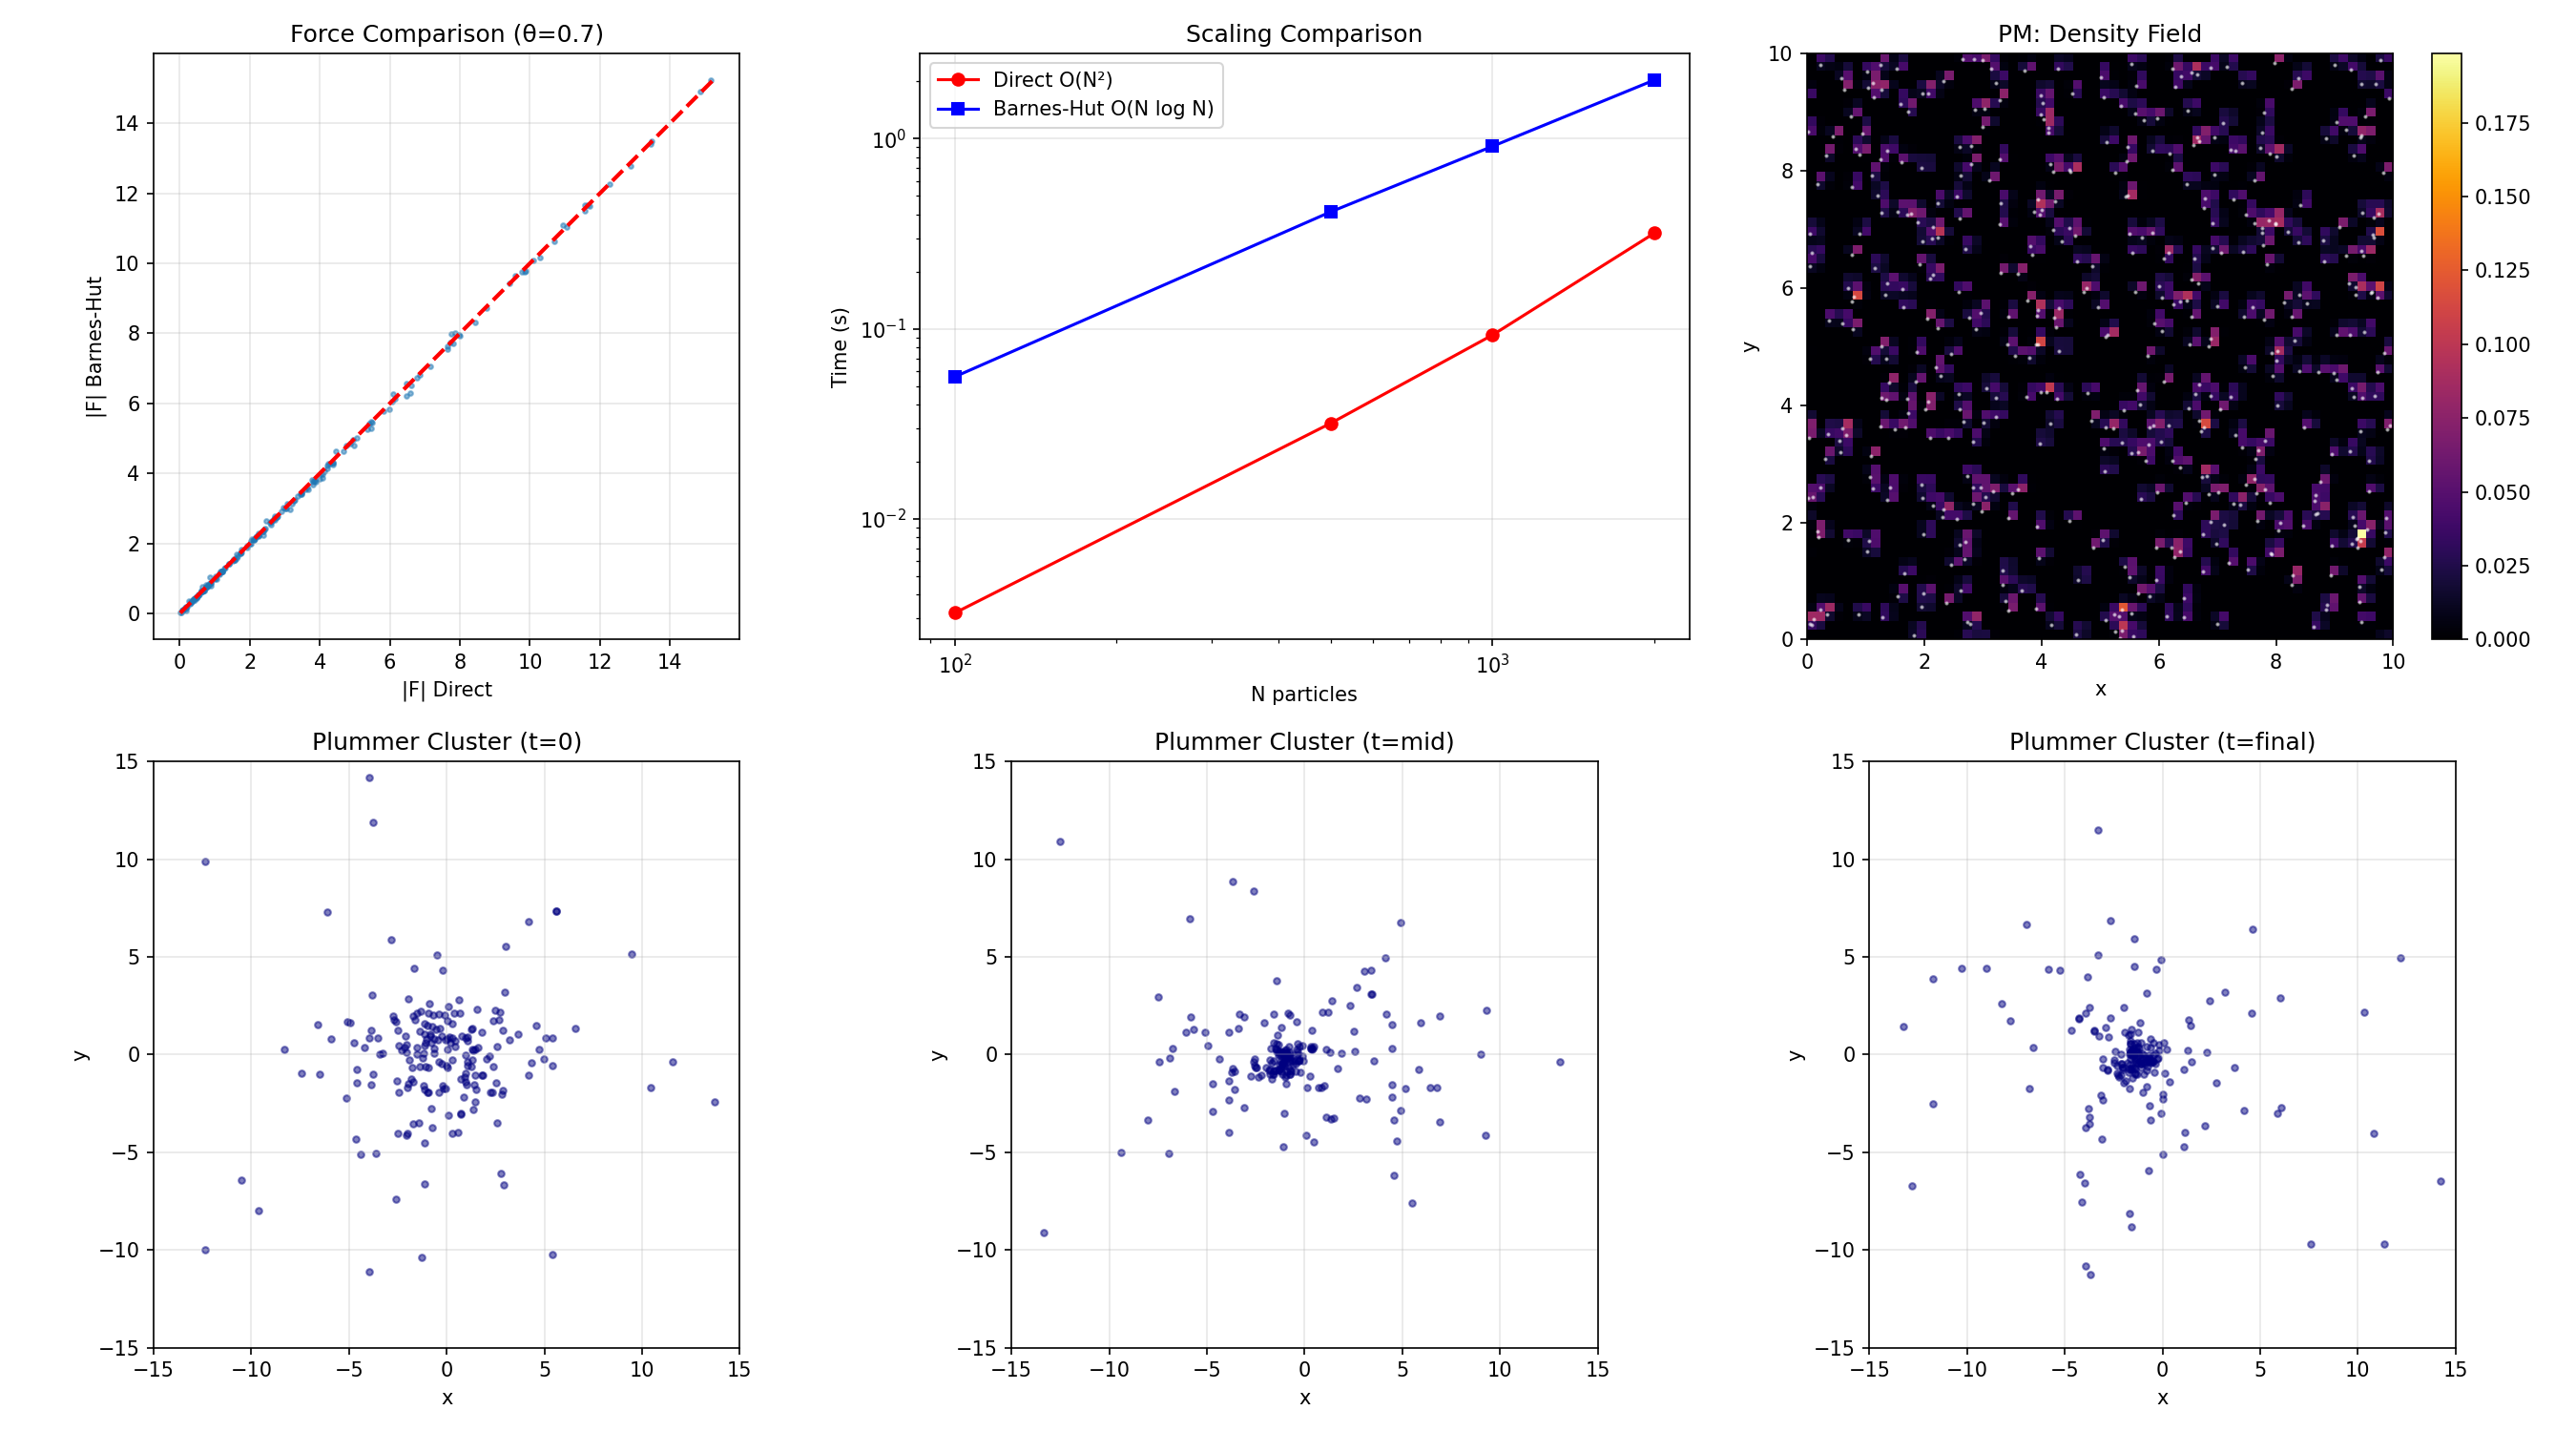

The script that saved this image:
"""
N-Body Methods
===============
Efficient computation of gravitational/electrostatic interactions
among N particles.

**The N-Body Problem:**
Given N particles with positions rᵢ and masses mᵢ, compute the
force on each particle:

    Fᵢ = Σⱼ≠ᵢ G·mᵢ·mⱼ·(rⱼ - rᵢ) / |rⱼ - rᵢ|³

Direct summation: O(N²) — prohibitive for N > 10⁴.

**Methods Implemented:**

1. **Direct Summation** O(N²):
   Brute force — exact, simple, slow.

2. **Barnes-Hut Tree** O(N log N):
   Build a hierarchical tree (quadtree/octree). For distant groups
   of particles, approximate their effect by their center of mass.
   Controlled by opening angle θ (typically 0.5-1.0).
   Accuracy: O(θ²) per interaction.

3. **Particle-Mesh (PM)** O(N + M log M):
   - Assign particle masses to a grid (CIC/NGP interpolation)
   - Solve Poisson on the grid via FFT: ∇²φ = -4πGρ
   - Interpolate forces back to particles
   Fast but limited by grid resolution.

4. **P3M (Particle-Particle-Particle-Mesh)**:
   Combine PM for long range + direct sum for short range.
   Best of both worlds.

Physics: gravitational dynamics, galaxy formation, plasma PIC,
         molecular dynamics, cosmological simulations.

Where to start:
━━━━━━━━━━━━━━
Run the direct summation on 100 particles first. Then compare
with Barnes-Hut for 1000+ particles — see the speed difference.
Prerequisite: symplectic_integrators.py (for time integration)
"""

import numpy as np
import time


# ============================================================
# Direct N-Body
# ============================================================

def direct_forces(pos, mass, G=1.0, softening=0.01):
    """
    Direct O(N²) force computation.
    
    Parameters
    ----------
    pos : array (N, dim)
        Particle positions
    mass : array (N,)
        Particle masses
    G : float
        Gravitational constant
    softening : float
        Softening length to avoid singularity
    
    Returns
    -------
    forces : array (N, dim)
    potential : float
        Total potential energy
    """
    N = len(mass)
    dim = pos.shape[1]
    forces = np.zeros((N, dim))
    potential = 0.0
    eps2 = softening**2
    
    for i in range(N):
        for j in range(i + 1, N):
            dr = pos[j] - pos[i]
            r2 = np.sum(dr**2) + eps2
            r = np.sqrt(r2)
            r3 = r * r2
            
            fij = G * mass[i] * mass[j] / r3
            forces[i] += fij * dr
            forces[j] -= fij * dr
            
            potential -= G * mass[i] * mass[j] / r
    
    return forces, potential


def direct_forces_vectorized(pos, mass, G=1.0, softening=0.01):
    """Vectorized O(N²) — faster with NumPy but same complexity."""
    N = len(mass)
    dim = pos.shape[1]
    forces = np.zeros((N, dim))
    eps2 = softening**2
    
    for i in range(N):
        dr = pos - pos[i]  # (N, dim)
        r2 = np.sum(dr**2, axis=1) + eps2
        r2[i] = 1.0  # avoid self
        r3 = r2**1.5
        
        fmag = G * mass[i] * mass / r3
        fmag[i] = 0.0
        
        forces[i] = np.sum(fmag[:, np.newaxis] * dr, axis=0)
    
    return forces


# ============================================================
# Barnes-Hut Tree (2D Quadtree)
# ============================================================

class QuadTreeNode:
    """Node in the Barnes-Hut quadtree."""
    
    def __init__(self, center, size):
        self.center = np.array(center, dtype=float)
        self.size = size
        self.mass = 0.0
        self.com = np.zeros(2)  # Center of mass
        self.children = [None, None, None, None]  # NW, NE, SW, SE
        self.particle_idx = -1  # Index if leaf with one particle
        self.n_particles = 0
    
    def is_leaf(self):
        return all(c is None for c in self.children)
    
    def quadrant(self, pos):
        """Determine which quadrant a position falls in."""
        if pos[1] >= self.center[1]:  # North
            return 0 if pos[0] < self.center[0] else 1  # NW or NE
        else:  # South
            return 2 if pos[0] < self.center[0] else 3  # SW or SE
    
    def child_center(self, quadrant):
        """Get center of a child quadrant."""
        offset = self.size / 4
        offsets = [(-offset, offset), (offset, offset),
                   (-offset, -offset), (offset, -offset)]
        return self.center + np.array(offsets[quadrant])


def build_quadtree(pos, mass, center=None, size=None):
    """
    Build Barnes-Hut quadtree from particle positions.
    
    Parameters
    ----------
    pos : array (N, 2)
        Particle positions
    mass : array (N,)
        Particle masses
    """
    N = len(mass)
    
    if center is None:
        center = 0.5 * (pos.max(axis=0) + pos.min(axis=0))
    if size is None:
        size = 1.1 * np.max(pos.max(axis=0) - pos.min(axis=0))
    
    root = QuadTreeNode(center, size)
    
    for i in range(N):
        _insert(root, i, pos[i], mass[i], pos, mass)
    
    _compute_com(root)
    
    return root


def _insert(node, idx, position, m, pos, mass, depth=0):
    """Insert a particle into the quadtree."""
    if depth > 50:  # Safety limit
        return
    
    if node.n_particles == 0:
        # Empty node — store particle
        node.particle_idx = idx
        node.n_particles = 1
        node.mass = m
        node.com = position.copy()
        return
    
    if node.is_leaf() and node.n_particles == 1:
        # Need to subdivide — move existing particle down
        old_idx = node.particle_idx
        node.particle_idx = -1
        
        q = node.quadrant(pos[old_idx])
        if node.children[q] is None:
            node.children[q] = QuadTreeNode(node.child_center(q), node.size / 2)
        _insert(node.children[q], old_idx, pos[old_idx], mass[old_idx], 
                pos, mass, depth + 1)
    
    # Insert new particle
    q = node.quadrant(position)
    if node.children[q] is None:
        node.children[q] = QuadTreeNode(node.child_center(q), node.size / 2)
    _insert(node.children[q], idx, position, m, pos, mass, depth + 1)
    
    node.n_particles += 1


def _compute_com(node):
    """Compute center of mass for each node (post-order traversal)."""
    if node is None:
        return
    
    if node.is_leaf():
        return
    
    node.mass = 0.0
    node.com = np.zeros(2)
    
    for child in node.children:
        if child is not None:
            _compute_com(child)
            node.mass += child.mass
            node.com += child.mass * child.com
    
    if node.mass > 0:
        node.com /= node.mass


def barnes_hut_force(node, pos_i, mass_i, theta=0.7, G=1.0, softening=0.01):
    """
    Compute force on particle i using Barnes-Hut approximation.
    
    Parameters
    ----------
    node : QuadTreeNode
        Root of the quadtree
    pos_i : array (2,)
        Position of target particle
    theta : float
        Opening angle criterion. s/d < θ → use multipole.
        θ = 0: exact (N²), θ = 0.5: good accuracy, θ = 1.0: fast
    """
    if node is None or node.n_particles == 0:
        return np.zeros(2)
    
    dr = node.com - pos_i
    d2 = np.sum(dr**2) + softening**2
    d = np.sqrt(d2)
    
    # If leaf with one particle (and not self)
    if node.is_leaf() and node.n_particles == 1:
        if d2 > softening**2 * 1.1:  # Not self
            return G * mass_i * node.mass * dr / (d * d2)
        return np.zeros(2)
    
    # Opening criterion: s/d < θ
    if node.size / d < theta:
        # Far enough — use center of mass approximation
        return G * mass_i * node.mass * dr / (d * d2)
    
    # Too close — recurse into children
    force = np.zeros(2)
    for child in node.children:
        if child is not None:
            force += barnes_hut_force(child, pos_i, mass_i, theta, G, softening)
    
    return force


def compute_bh_forces(pos, mass, theta=0.7, G=1.0, softening=0.01):
    """Compute all forces using Barnes-Hut."""
    tree = build_quadtree(pos, mass)
    N = len(mass)
    forces = np.zeros((N, 2))
    
    for i in range(N):
        forces[i] = barnes_hut_force(tree, pos[i], mass[i], theta, G, softening)
    
    return forces


# ============================================================
# Particle-Mesh (PM) Method
# ============================================================

def particle_mesh_forces(pos, mass, N_grid, L, G=1.0):
    """
    Particle-Mesh method using FFT.
    
    1. Assign masses to grid (Cloud-in-Cell)
    2. Solve Poisson equation via FFT
    3. Compute force field  
    4. Interpolate forces to particles
    
    Parameters
    ----------
    pos : array (N, 2)
        Particle positions in [0, L]²
    mass : array (N,)
        Particle masses
    N_grid : int
        Grid resolution
    L : float
        Box size (periodic boundary)
    G : float
        Gravitational constant
    """
    N = len(mass)
    dx = L / N_grid
    
    # --- 1. CIC mass assignment ---
    rho = np.zeros((N_grid, N_grid))
    
    for i in range(N):
        # Wrap to [0, L)
        px = pos[i, 0] % L
        py = pos[i, 1] % L
        
        # Grid indices
        gx = px / dx
        gy = py / dx
        
        ix = int(gx) % N_grid
        iy = int(gy) % N_grid
        
        # CIC weights
        fx = gx - int(gx)
        fy = gy - int(gy)
        
        ix1 = (ix + 1) % N_grid
        iy1 = (iy + 1) % N_grid
        
        rho[iy, ix]   += mass[i] * (1-fx) * (1-fy)
        rho[iy, ix1]  += mass[i] * fx * (1-fy)
        rho[iy1, ix]  += mass[i] * (1-fx) * fy
        rho[iy1, ix1] += mass[i] * fx * fy
    
    rho /= dx**2  # Convert to density
    
    # --- 2. Solve Poisson via FFT ---
    # ∇²φ = 4πGρ → φ̂(k) = -4πG ρ̂(k) / k²
    rho_hat = np.fft.fft2(rho)
    
    kx = np.fft.fftfreq(N_grid, d=dx) * 2 * np.pi
    ky = np.fft.fftfreq(N_grid, d=dx) * 2 * np.pi
    KX, KY = np.meshgrid(kx, ky)
    K2 = KX**2 + KY**2
    K2[0, 0] = 1.0  # Avoid division by zero (mean field)
    
    phi_hat = -4 * np.pi * G * rho_hat / K2
    phi_hat[0, 0] = 0.0  # Remove mean potential
    
    phi = np.real(np.fft.ifft2(phi_hat))
    
    # --- 3. Force field (negative gradient) ---
    Fx_grid = -(np.roll(phi, -1, axis=1) - np.roll(phi, 1, axis=1)) / (2 * dx)
    Fy_grid = -(np.roll(phi, -1, axis=0) - np.roll(phi, 1, axis=0)) / (2 * dx)
    
    # --- 4. CIC interpolation of forces to particles ---
    forces = np.zeros((N, 2))
    
    for i in range(N):
        px = pos[i, 0] % L
        py = pos[i, 1] % L
        
        gx = px / dx
        gy = py / dx
        
        ix = int(gx) % N_grid
        iy = int(gy) % N_grid
        
        fx = gx - int(gx)
        fy = gy - int(gy)
        
        ix1 = (ix + 1) % N_grid
        iy1 = (iy + 1) % N_grid
        
        forces[i, 0] = (Fx_grid[iy, ix] * (1-fx) * (1-fy)
                        + Fx_grid[iy, ix1] * fx * (1-fy)
                        + Fx_grid[iy1, ix] * (1-fx) * fy
                        + Fx_grid[iy1, ix1] * fx * fy) * mass[i]
        
        forces[i, 1] = (Fy_grid[iy, ix] * (1-fx) * (1-fy)
                        + Fy_grid[iy, ix1] * fx * (1-fy)
                        + Fy_grid[iy1, ix] * (1-fx) * fy
                        + Fy_grid[iy1, ix1] * fx * fy) * mass[i]
    
    return forces, phi, rho


def generate_plummer_sphere(N, M=1.0, a=1.0, rng=None):
    """
    Generate N particles from a Plummer distribution (2D projection).
    
    ρ(r) = (3M / 4πa³) · (1 + r²/a²)^{-5/2}
    
    A classic model for globular clusters / galaxies.
    """
    if rng is None:
        rng = np.random.default_rng()
    
    # Sample radii from Plummer distribution
    u = rng.random(N)
    r = a / np.sqrt(u**(-2/3) - 1)
    
    # Random angles
    theta = 2 * np.pi * rng.random(N)
    
    pos = np.zeros((N, 2))
    pos[:, 0] = r * np.cos(theta)
    pos[:, 1] = r * np.sin(theta)
    
    mass = np.full(N, M / N)
    
    # Velocity from virial equilibrium
    v_esc = np.sqrt(2 * M / np.sqrt(r**2 + a**2))
    v = 0.3 * v_esc * rng.random(N)  # Random fraction of escape velocity
    vel = np.zeros((N, 2))
    phi_v = 2 * np.pi * rng.random(N)
    vel[:, 0] = v * np.cos(phi_v)
    vel[:, 1] = v * np.sin(phi_v)
    
    return pos, vel, mass


# ============================================================
# Demo
# ============================================================
if __name__ == "__main__":
    print("=" * 60)
    print("N-BODY METHODS DEMO")
    print("=" * 60)

    rng = np.random.default_rng(42)

    # --- 1. Accuracy comparison ---
    print("\n--- Barnes-Hut Accuracy vs Direct ---")
    N = 200
    pos = rng.random((N, 2)) * 10
    mass = rng.random(N)
    
    # Direct (reference)
    t0 = time.perf_counter()
    F_direct = direct_forces_vectorized(pos, mass, softening=0.1)
    t_direct = time.perf_counter() - t0
    
    for theta in [0.3, 0.5, 0.7, 1.0]:
        t0 = time.perf_counter()
        F_bh = compute_bh_forces(pos, mass, theta=theta, softening=0.1)
        t_bh = time.perf_counter() - t0
        
        rel_err = np.mean(np.sqrt(np.sum((F_bh - F_direct)**2, axis=1)) / 
                          (np.sqrt(np.sum(F_direct**2, axis=1)) + 1e-10))
        print(f"  θ={theta:.1f}: rel_err={rel_err:.4e}, "
              f"time BH={t_bh*1e3:.1f}ms vs Direct={t_direct*1e3:.1f}ms")

    # --- 2. Timing comparison ---
    print("\n--- Scaling: Direct vs Barnes-Hut ---")
    for N in [100, 500, 1000, 2000]:
        pos_t = rng.random((N, 2)) * 10
        mass_t = np.ones(N) / N
        
        t0 = time.perf_counter()
        F_d = direct_forces_vectorized(pos_t, mass_t, softening=0.1)
        t_d = time.perf_counter() - t0
        
        t0 = time.perf_counter()
        F_b = compute_bh_forces(pos_t, mass_t, theta=0.7, softening=0.1)
        t_b = time.perf_counter() - t0
        
        print(f"  N={N:5d}: Direct={t_d*1e3:8.1f}ms, BH={t_b*1e3:8.1f}ms, "
              f"speedup={t_d/t_b:.1f}x")

    # --- 3. Particle-Mesh ---
    print("\n--- Particle-Mesh Method ---")
    N_pm = 500
    L = 10.0
    pos_pm = rng.random((N_pm, 2)) * L
    mass_pm = np.ones(N_pm) / N_pm
    
    for N_grid in [32, 64, 128]:
        t0 = time.perf_counter()
        F_pm, phi, rho = particle_mesh_forces(pos_pm, mass_pm, N_grid, L)
        t_pm = time.perf_counter() - t0
        print(f"  Grid {N_grid:3d}×{N_grid:3d}: time = {t_pm*1e3:.1f}ms")

    # --- 4. Simple N-body integration ---
    print("\n--- Plummer Cluster Evolution ---")
    N_cl = 200
    pos_cl, vel_cl, mass_cl = generate_plummer_sphere(N_cl, M=10.0, a=2.0, rng=rng)
    
    # Leapfrog integration
    dt_sim = 0.05
    n_sim = 500
    
    pos_history = [pos_cl.copy()]
    
    F, PE = direct_forces(pos_cl, mass_cl, softening=0.2)
    acc = F / mass_cl[:, np.newaxis]
    
    for step in range(n_sim):
        vel_cl += 0.5 * dt_sim * acc
        pos_cl += dt_sim * vel_cl
        F, PE = direct_forces(pos_cl, mass_cl, softening=0.2)
        acc = F / mass_cl[:, np.newaxis]
        vel_cl += 0.5 * dt_sim * acc
        
        if step % 100 == 0:
            pos_history.append(pos_cl.copy())
    
    pos_history.append(pos_cl.copy())
    print(f"  Evolved {N_cl} particles for {n_sim} steps")

    # Plot
    try:
        import matplotlib.pyplot as plt
        
        fig, axes = plt.subplots(2, 3, figsize=(18, 10))
        
        # Force comparison
        ax = axes[0, 0]
        F_mag_direct = np.sqrt(np.sum(F_direct**2, axis=1))
        F_mag_bh = np.sqrt(np.sum(compute_bh_forces(pos[:200], mass[:200], 
                                                     theta=0.7, softening=0.1)**2, axis=1))
        ax.scatter(F_mag_direct, F_mag_bh, s=5, alpha=0.5)
        lim = [min(F_mag_direct.min(), F_mag_bh.min()), 
               max(F_mag_direct.max(), F_mag_bh.max())]
        ax.plot(lim, lim, 'r--', linewidth=2)
        ax.set_xlabel('|F| Direct')
        ax.set_ylabel('|F| Barnes-Hut')
        ax.set_title('Force Comparison (θ=0.7)')
        ax.set_aspect('equal')
        ax.grid(True, alpha=0.3)
        
        # Scaling
        ax = axes[0, 1]
        Ns = [100, 500, 1000, 2000]
        t_directs = []
        t_bhs = []
        for N_test in Ns:
            p = rng.random((N_test, 2)) * 10
            m = np.ones(N_test) / N_test
            t0 = time.perf_counter()
            direct_forces_vectorized(p, m, softening=0.1)
            t_directs.append(time.perf_counter() - t0)
            t0 = time.perf_counter()
            compute_bh_forces(p, m, theta=0.7, softening=0.1)
            t_bhs.append(time.perf_counter() - t0)
        
        ax.loglog(Ns, t_directs, 'ro-', label='Direct O(N²)')
        ax.loglog(Ns, t_bhs, 'bs-', label='Barnes-Hut O(N log N)')
        ax.set_xlabel('N particles')
        ax.set_ylabel('Time (s)')
        ax.set_title('Scaling Comparison')
        ax.legend()
        ax.grid(True, alpha=0.3)
        
        # PM density
        ax = axes[0, 2]
        _, phi_plot, rho_plot = particle_mesh_forces(pos_pm, mass_pm, 64, L)
        c = ax.imshow(rho_plot, cmap='inferno', origin='lower', 
                     extent=[0, L, 0, L])
        ax.scatter(pos_pm[:, 0], pos_pm[:, 1], s=1, c='white', alpha=0.5)
        plt.colorbar(c, ax=ax)
        ax.set_title('PM: Density Field')
        ax.set_xlabel('x')
        ax.set_ylabel('y')
        
        # Cluster snapshots
        for idx, (i, label) in enumerate([(0, 't=0'), 
                                           (len(pos_history)//2, 't=mid'),
                                           (-1, 't=final')]):
            ax = axes[1, idx]
            ax.scatter(pos_history[i][:, 0], pos_history[i][:, 1], 
                      s=10, alpha=0.5, c='navy')
            ax.set_xlabel('x')
            ax.set_ylabel('y')
            ax.set_title(f'Plummer Cluster ({label})')
            ax.set_aspect('equal')
            lim_val = 15
            ax.set_xlim(-lim_val, lim_val)
            ax.set_ylim(-lim_val, lim_val)
            ax.grid(True, alpha=0.3)
        
        plt.tight_layout()
        plt.savefig("nbody_methods.png", dpi=150)
        plt.show()
    except ImportError:
        print("(matplotlib not available)")
